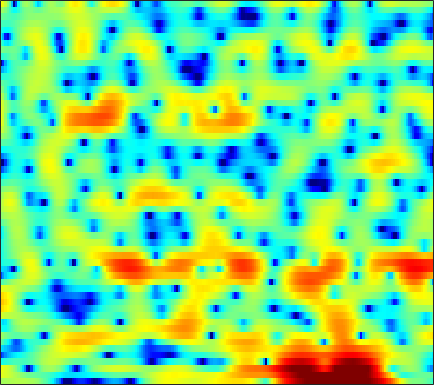

The data file committed next to this chart (first rows):
1.2887, 1.3847, 1.4872, 1.5873, 1.6704, 1.7653, 1.8585, 1.9091, 1.9603, 1.9862, 1.9728, 1.9383, 1.834, 1.6817, 1.5455, 1.2926, 0.95283, 0.63259, 0.10807, -0.52756, -1.2848, -1.9551, -2.9792, -4.2033
3.899, 3.711, 3.425, 3.088, 2.807, 2.397, 1.95, 1.596, 1.111, 0.6214, 0.1583, -0.1523, -0.5027, -0.777, -0.9298, -1.078, -1.193, -1.271, -1.4, -1.581, -1.837, -2.084, -2.503, -2.991
4.265, 4.007, 3.599, 3.096, 2.646, 1.899, 0.9677, 0.08689, -1.411, -3.429, -6.306, -9.457, -17.28, -20.68, -12.5, -7.326, -4.289, -2.7, -1.156, -0.05689, 0.6544, 0.9972, 1.247, 1.272
-4.543, -4.198, -3.666, -3.159, -2.846, -2.526, -2.334, -2.263, -2.268, -2.317, -2.365, -2.362, -2.257, -1.978, -1.653, -1.092, -0.44, 0.05751, 0.7047, 1.299, 1.786, 2.075, 2.369, 2.534
-13.49, -11.53, -9.602, -8.233, -7.462, -6.631, -5.96, -5.528, -4.985, -4.445, -3.89, -3.476, -2.892, -2.289, -1.828, -1.2, -0.5684, -0.1186, 0.4644, 1.021, 1.521, 1.863, 2.276, 2.628
-6.102, -6.594, -7.312, -8.149, -8.873, -9.904, -10.75, -10.99, -10.54, -9.357, -7.841, -6.731, -5.387, -4.22, -3.457, -2.565, -1.781, -1.256, -0.6045, 0.03142, 0.6601, 1.123, 1.745, 2.357
-1.086, -1.969, -3.315, -4.919, -6.376, -8.672, -11.17, -12.39, -11.73, -9.474, -7.266, -5.925, -4.576, -3.646, -3.193, -2.89, -2.848, -2.928, -3.084, -3.058, -2.628, -1.993, -0.8048, 0.5391
1.255, 0.6487, -0.06904, -0.6588, -1.014, -1.36, -1.545, -1.576, -1.493, -1.283, -1.036, -0.8769, -0.7961, -0.9342, -1.234, -2.003, -3.281, -4.708, -7.684, -12.93, -17.59, -11.77, -6.139, -2.626
-3.748, -4.74, -4.801, -3.76, -2.806, -1.602, -0.6302, -0.04032, 0.5568, 0.9939, 1.274, 1.38, 1.398, 1.251, 1.055, 0.6612, 0.1542, -0.2599, -0.8057, -1.195, -1.316, -1.187, -0.7722, -0.2056
-5.023, -6.469, -5.934, -3.868, -2.399, -0.8363, 0.2792, 0.8974, 1.486, 1.869, 2.072, 2.136, 2.131, 2.031, 1.917, 1.714, 1.456, 1.237, 0.9455, 0.6552, 0.3837, 0.1772, -0.095, -0.3874
3.452, 3.018, 2.612, 2.368, 2.254, 2.15, 2.029, 1.905, 1.681, 1.388, 1.06, 0.8081, 0.4986, 0.2128, 0.033, -0.1695, -0.3687, -0.5266, -0.7692, -1.086, -1.502, -1.887, -2.523, -3.309
6.537, 6.078, 5.435, 4.753, 4.202, 3.388, 2.463, 1.677, 0.4963, -0.8294, -2.23, -3.24, -4.316, -4.821, -4.815, -4.46, -3.993, -3.709, -3.488, -3.542, -3.843, -4.252, -5.059, -6.179
7.489, 6.99, 6.255, 5.42, 4.714, 3.628, 2.336, 1.176, -0.7014, -3.133, -6.496, -10.2, -19.57, -21.42, -13.66, -9.244, -6.926, -5.895, -5.161, -4.92, -5.106, -5.468, -6.229, -7.281
6.557, 6.117, 5.505, 4.846, 4.307, 3.497, 2.576, 1.792, 0.6128, -0.7126, -2.109, -3.097, -4.13, -4.67, -4.723, -4.501, -4.249, -4.163, -4.257, -4.596, -5.215, -5.858, -6.899, -8.058
3.968, 3.716, 3.466, 3.27, 3.132, 2.942, 2.696, 2.482, 2.145, 1.776, 1.404, 1.121, 0.7387, 0.392, 0.1134, -0.2656, -0.739, -1.163, -1.907, -2.892, -4.202, -5.435, -7.478, -10.13
-2.307, -1.848, -1.038, -0.2769, 0.2193, 0.8015, 1.315, 1.669, 2.104, 2.476, 2.752, 2.896, 2.985, 2.959, 2.856, 2.555, 2.1, 1.63, 0.8253, -0.2309, -1.523, -2.685, -4.518, -6.699
-12.41, -9.161, -6.809, -5.517, -4.931, -4.259, -3.31, -2.346, -0.873, 0.5619, 1.766, 2.49, 3.205, 3.599, 3.71, 3.632, 3.31, 2.917, 2.24, 1.429, 0.5168, -0.1921, -1.116, -1.957
-6.454, -6.468, -6.795, -8.025, -10.05, -16.47, -20.8, -10.96, -4.843, -1.246, 1.151, 2.414, 3.563, 4.174, 4.363, 4.249, 3.789, 3.226, 2.241, 1.073, -0.1555, -0.9669, -1.666, -1.895
-4.426, -3.937, -3.571, -3.548, -3.594, -3.52, -2.873, -1.92, -0.2994, 1.32, 2.674, 3.48, 4.175, 4.511, 4.491, 4.106, 3.286, 2.344, 0.5422, -2.096, -6.059, -10.69, -16.08, -9.369
-4.508, -3.574, -2.563, -1.722, -1.154, -0.4434, 0.2573, 0.7762, 1.468, 2.098, 2.615, 2.884, 3.055, 3.021, 2.83, 2.358, 1.61, 0.8676, -0.3841, -1.869, -3.484, -4.517, -5.062, -4.482
-4.138, -3.337, -2.338, -1.432, -0.8203, -0.09817, 0.5195, 0.9083, 1.32, 1.602, 1.748, 1.745, 1.632, 1.349, 1.066, 0.5881, 0.05264, -0.3566, -0.8629, -1.295, -1.583, -1.657, -1.584, -1.304
-4.128, -3.278, -2.167, -1.144, -0.4743, 0.28, 0.8606, 1.178, 1.431, 1.489, 1.344, 1.11, 0.6391, -0.03409, -0.6373, -1.503, -2.326, -2.821, -3.156, -3.076, -2.61, -2.11, -1.353, -0.5762
-5.716, -4.084, -2.259, -0.8181, 0.03785, 0.9265, 1.534, 1.819, 1.973, 1.868, 1.489, 1.02, 0.09448, -1.18, -2.445, -4.659, -7.624, -10.33, -12.43, -9.872, -6.481, -4.455, -2.324, -0.6834
-5.492, -3.668, -1.769, -0.3524, 0.4656, 1.269, 1.78, 1.987, 2.041, 1.845, 1.4, 0.8846, -0.0543, -1.304, -2.48, -4.393, -6.699, -8.423, -9.486, -8.124, -5.743, -4.082, -2.192, -0.6746
-1.752, -1.074, -0.1937, 0.5604, 1.023, 1.468, 1.714, 1.768, 1.674, 1.393, 0.9491, 0.5219, -0.1555, -0.953, -1.574, -2.383, -3.062, -3.41, -3.584, -3.365, -2.828, -2.279, -1.466, -0.6598
0.607, 0.9771, 1.431, 1.804, 2.002, 2.131, 2.095, 1.954, 1.622, 1.141, 0.5503, 0.05964, -0.6157, -1.283, -1.754, -2.319, -2.759, -2.974, -3.102, -3.004, -2.696, -2.319, -1.713, -1.064
1.738, 2.277, 2.845, 3.209, 3.322, 3.265, 2.955, 2.556, 1.811, 0.8583, -0.2462, -1.121, -2.211, -3.091, -3.621, -4.175, -4.699, -5.112, -5.59, -5.795, -5.37, -4.629, -3.295, -1.927
1.699, 2.69, 3.61, 4.109, 4.234, 4.068, 3.513, 2.825, 1.504, -0.3446, -2.848, -5.162, -8.485, -10.13, -9.518, -8.27, -7.877, -8.455, -10.8, -16.84, -20.72, -11.95, -6.058, -2.602
1.007, 1.87, 2.668, 3.086, 3.184, 2.998, 2.437, 1.748, 0.4327, -1.423, -3.964, -6.389, -10.13, -11.61, -10.29, -8.206, -6.838, -6.375, -6.281, -6.222, -5.5, -4.343, -2.43, -0.5955
-0.3965, 0.04503, 0.498, 0.778, 0.8574, 0.7635, 0.4536, 0.06731, -0.6374, -1.525, -2.469, -3.136, -3.85, -4.203, -4.171, -3.858, -3.399, -2.976, -2.372, -1.734, -0.9872, -0.3918, 0.4234, 1.194
-2.741, -2.422, -2.009, -1.657, -1.493, -1.39, -1.452, -1.592, -1.896, -2.294, -2.704, -2.954, -3.14, -3.099, -2.912, -2.445, -1.832, -1.308, -0.5572, 0.1863, 0.8833, 1.354, 1.912, 2.349
-6.161, -5.641, -4.894, -4.187, -3.723, -3.267, -3.071, -3.105, -3.386, -3.905, -4.612, -5.148, -5.566, -5.342, -4.716, -3.451, -1.986, -0.9322, 0.3262, 1.4, 2.248, 2.757, 3.248, 3.529
-12.42, -11.22, -9.158, -7.182, -5.93, -4.734, -4.064, -3.942, -4.299, -5.338, -7.329, -9.902, -16.05, -18.46, -11.51, -6.055, -2.635, -0.7431, 1.171, 2.585, 3.596, 4.141, 4.564, 4.683
-28.75, -20.37, -13.33, -9.32, -7.293, -5.494, -4.393, -3.96, -3.859, -4.249, -5.018, -5.736, -6.487, -6.122, -5.007, -2.938, -0.8548, 0.5152, 2.045, 3.234, 4.097, 4.528, 4.822, 4.783
-10.68, -9.887, -8.481, -7.01, -6.015, -4.924, -4.156, -3.756, -3.422, -3.267, -3.18, -3.056, -2.798, -2.279, -1.718, -0.8004, 0.2051, 0.972, 1.929, 2.741, 3.373, 3.692, 3.922, 3.884
-5.232, -4.978, -4.594, -4.202, -3.967, -3.708, -3.569, -3.534, -3.548, -3.573, -3.559, -3.475, -3.154, -2.644, -2.121, -1.298, -0.4102, 0.2647, 1.116, 1.861, 2.46, 2.809, 3.115, 3.238
-1.566, -1.651, -1.821, -2.061, -2.293, -2.711, -3.241, -3.735, -4.519, -5.383, -6.179, -6.599, -6.574, -5.817, -4.897, -3.478, -2.045, -1.089, 0.01618, 0.9338, 1.657, 2.098, 2.54, 2.854
1.139, 0.7389, 0.1038, -0.639, -1.244, -2.156, -3.215, -4.15, -5.732, -7.992, -11.46, -15.67, -21.69, -13.6, -9.51, -5.954, -3.561, -2.232, -0.9089, 0.04022, 0.7322, 1.123, 1.557, 1.948
3.079, 2.274, 1.058, -0.2456, -1.226, -2.386, -3.38, -4.044, -4.938, -6.029, -7.282, -8.085, -8.314, -7.088, -5.707, -3.887, -2.448, -1.639, -0.9164, -0.5807, -0.5418, -0.6677, -0.8604, -0.8552
4.364, 2.996, 0.7408, -2.083, -4.491, -7.13, -7.25, -6.129, -4.583, -3.422, -2.69, -2.225, -1.758, -1.23, -0.8818, -0.4543, -0.2198, -0.1996, -0.4244, -1.01, -2.114, -3.401, -6.18, -10.78
4.349, 2.848, 0.3305, -2.969, -6.151, -10.29, -9.386, -6.85, -4.184, -2.358, -1.14, -0.5372, -0.01745, 0.207, 0.2072, -0.03462, -0.5016, -1.015, -1.845, -2.753, -3.731, -4.482, -5.543, -6.306
4.013, 2.933, 1.378, -0.1583, -1.181, -2.127, -2.43, -2.269, -1.687, -1.016, -0.3992, -0.08643, 0.1369, -0.008721, -0.3497, -1.217, -2.594, -3.983, -6.252, -8.386, -8.74, -7.753, -5.801, -3.947
3.689, 2.69, 1.214, -0.2617, -1.208, -2.081, -2.28, -2.008, -1.295, -0.4577, 0.2571, 0.6711, 0.9234, 0.8181, 0.4368, -0.506, -2.127, -3.888, -7.318, -12.13, -12.45, -8.942, -5.153, -2.562
2.431, 1.168, -1.017, -4.001, -6.962, -11.29, -10.25, -7.064, -3.726, -1.412, 0.1916, 1.029, 1.734, 2.051, 2.036, 1.723, 1.14, 0.5576, -0.2586, -0.8697, -0.9998, -0.7983, -0.248, 0.3541
0.5941, -0.4156, -2.105, -4.269, -6.077, -7.97, -7.518, -5.882, -3.508, -1.528, -0.004984, 0.8574, 1.718, 2.266, 2.517, 2.649, 2.609, 2.492, 2.276, 2.038, 1.8, 1.638, 1.376, 1.018
-1.09, -1.522, -2.109, -2.62, -2.896, -2.986, -2.705, -2.269, -1.492, -0.6, 0.2461, 0.8289, 1.487, 1.999, 2.291, 2.558, 2.682, 2.702, 2.631, 2.454, 2.159, 1.862, 1.336, 0.6298
-3.451, -3.522, -3.433, -3.158, -2.886, -2.439, -1.928, -1.512, -0.9186, -0.3251, 0.2668, 0.689, 1.211, 1.674, 1.966, 2.286, 2.506, 2.598, 2.611, 2.491, 2.238, 1.941, 1.419, 0.7319
-8.604, -8.042, -6.595, -5.116, -4.142, -3.092, -2.267, -1.764, -1.198, -0.7232, -0.2657, 0.07664, 0.5667, 1.082, 1.468, 1.942, 2.341, 2.554, 2.712, 2.707, 2.538, 2.305, 1.858, 1.271
-20.22, -13.41, -8.371, -5.575, -4.2, -2.967, -2.218, -1.91, -1.761, -1.785, -1.808, -1.692, -1.208, -0.3613, 0.4028, 1.404, 2.252, 2.732, 3.146, 3.287, 3.164, 2.924, 2.416, 1.749
-3.328, -3.304, -2.798, -2.091, -1.626, -1.206, -1.133, -1.365, -2.224, -3.802, -6.369, -8.42, -7.934, -4.15, -1.609, 0.914, 2.607, 3.452, 4.109, 4.293, 4.055, 3.624, 2.747, 1.572
0.1238, -0.3927, -0.8404, -0.9612, -0.8777, -0.701, -0.6471, -0.8061, -1.425, -2.718, -4.712, -6.114, -5.611, -2.595, -0.358, 1.924, 3.45, 4.164, 4.61, 4.526, 3.943, 3.167, 1.693, -0.322
-2.445, -3.996, -5.751, -6.162, -5.345, -3.684, -2.171, -1.312, -0.4968, -0.0209, 0.3545, 0.6733, 1.279, 2.086, 2.734, 3.526, 4.095, 4.31, 4.251, 3.762, 2.796, 1.738, -0.1856, -2.761
-5.218, -8.081, -14.2, -16.41, -10.97, -6.27, -3.363, -1.819, -0.3188, 0.8069, 1.671, 2.206, 2.837, 3.361, 3.679, 3.984, 4.106, 4.048, 3.733, 3.099, 2.094, 1.06, -0.7596, -3.216
-3.591, -4.27, -4.919, -4.958, -4.515, -3.51, -2.331, -1.472, -0.4493, 0.4471, 1.19, 1.667, 2.183, 2.583, 2.808, 2.981, 3, 2.903, 2.624, 2.153, 1.481, 0.8324, -0.2047, -1.405
-2.292, -2.403, -2.525, -2.537, -2.449, -2.177, -1.766, -1.398, -0.8385, -0.2892, 0.2391, 0.5956, 0.9896, 1.297, 1.46, 1.589, 1.624, 1.59, 1.461, 1.25, 0.9575, 0.6996, 0.3115, -0.07922
-0.9577, -1.106, -1.42, -1.774, -2.014, -2.225, -2.235, -2.08, -1.681, -1.166, -0.6323, -0.2863, 0.09402, 0.3299, 0.4211, 0.4699, 0.4755, 0.4766, 0.4867, 0.5141, 0.55, 0.5766, 0.5983, 0.6078
1.358, 0.8772, -0.0663, -1.363, -2.514, -4.057, -4.924, -4.704, -3.569, -2.167, -1.038, -0.4457, -0.01301, 0.04148, -0.1093, -0.4755, -0.8568, -1.01, -0.9042, -0.4923, 0.05897, 0.4455, 0.8601, 1.116
4.701, 3.988, 2.574, 0.3812, -2.037, -7.352, -20.47, -12.25, -4.903, -1.487, 0.3465, 1.063, 1.266, 0.7276, -0.1929, -2.224, -5.144, -7.079, -6.261, -3.298, -0.9361, 0.2461, 1.174, 1.487
